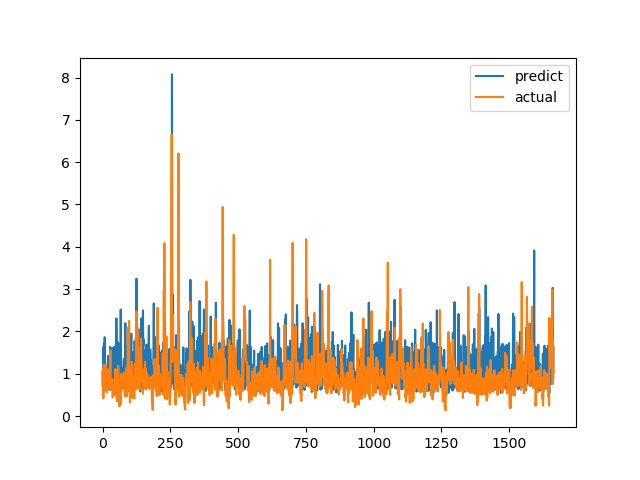

Data behind this chart, as committed beside it:
predict, actual
1.052, 0.7094
0.7062, 1.015
0.7164, 1.116
1.621, 0.4183
0.9496, 1.002
1.717, 1.219
1.158, 1.143
0.8694, 0.6528
1.864, 0.6747
1.455, 0.601
0.7375, 0.6695
0.8923, 0.6538
1.088, 0.7814
1.032, 1.206
0.7522, 0.8469
0.6453, 0.8286
0.6693, 0.6482
1.004, 0.5624
0.8708, 0.7183
0.6496, 1.1
1.244, 0.9542
1.147, 0.729
1.424, 0.6694
0.6396, 0.8631
0.7566, 0.6465
0.9975, 0.8223
0.7979, 0.9236
0.8355, 0.8301
1.633, 1.067
0.7088, 1.546
0.6185, 0.6827
0.8995, 0.6386
1.183, 0.6464
0.7734, 0.6881
1.551, 0.7274
1.391, 0.65
0.7088, 0.8694
1.611, 0.4409
1.206, 0.4519
1.436, 0.7575
0.9885, 0.4952
0.7617, 0.6851
1.038, 0.7244
1.633, 0.8654
1.311, 0.74
0.968, 0.8071
0.9981, 0.8204
1.651, 1.114
1.073, 1.109
0.6052, 0.4751
0.9069, 1.039
2.307, 0.9458
1.728, 0.7878
0.9395, 0.3505
1.152, 0.9368
0.778, 0.9868
1.749, 0.647
1.351, 1.03
1.713, 1.187
1.397, 0.9329
... 1,604 more rows
